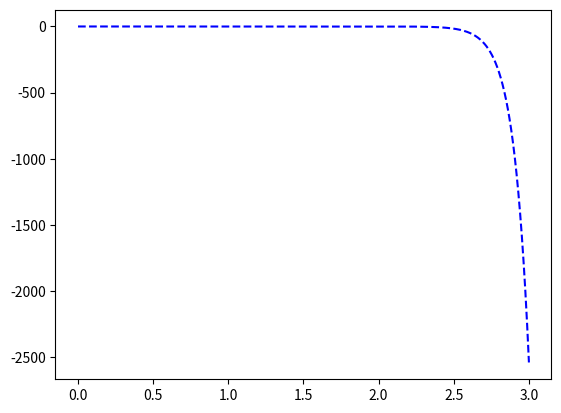

The matplotlib source for this figure:
import matplotlib.pyplot as plt

# lambda functions
f = lambda t, x: 10*x + 11*t - 5 * t**2 - 1 # f(t, x) = x'
exactFunc = lambda t: t**2 / 2 - t

def main():
    x = 0.0 # x(0) == 0
    t = 0.0
    tMax = 3.0
    h = 2**(-8)

    tData = [t]
    xData = [x]
    exactData = [x]

    while (t < tMax):
        K1 = h*f(t, x)
        K2 = h*f(t + h/2, x + K1/2)
        K3 = h*f(t + h/2, x + K2/2)
        K4 = h*f(t + h, x + K3)

        x += (K1 + 2*K2 + 2*K3 + K4) / 6
        t += h
        tData.append(t)
        xData.append(x)
        exactData.append(exactFunc(t))

    plt.plot(tData, xData, 'b--')
    # plt.plot(tData, exactData, 'r-') # exact solution 
    plt.show()

# end main()

main()
